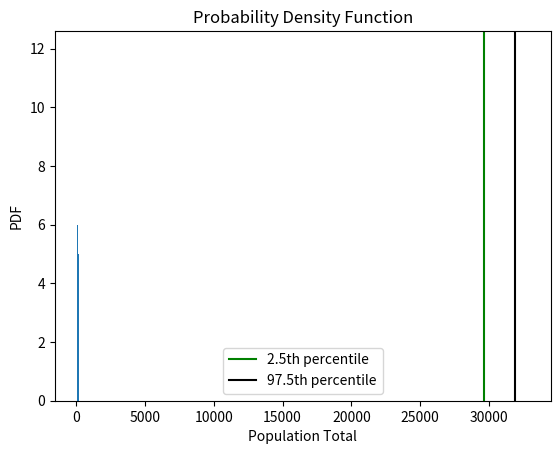

Here is the Python script that generated this plot:
# Import packages
import numpy as np
import pandas as pd

# For plotting
import matplotlib.pyplot as plt

# Create dummy data
number_of_eas = 180
number_of_districts = 5
dummy_ea_populations = pd.DataFrame()
dummy_ea_populations["Population"] = np.random.randint(100, 250, number_of_eas)
dummy_ea_populations["District"] = np.random.randint(1, number_of_districts+1, number_of_eas)


# Dummy data distribution
plt.hist(dummy_ea_populations["Population"],bins=30)
plt.title("Dummy EA Populations")
plt.ylabel("Frequency")
plt.xlabel("Population in EAs")
plt.show()



# Sample for each EA
number_of_samples = number_of_eas
number_of_bootstraps = 10000



# Create empty output array
bootstrapped_population = np.empty(number_of_bootstraps, dtype=int)

for i in range(number_of_bootstraps):
    # In each district, sample once for every EA replacing values each time
    sample = dummy_ea_populations.groupby("District")["Population"].sample(frac=1.0, replace=True, random_state=i)
    
    # sum this sample to obtain a total population value
    sample_population = sum(sample)
    bootstrapped_population[i] = sample_population


# Plot the distribution of these samples' total populations
plt.hist(bootstrapped_population,bins=30,density=True)
plt.axvline(x=np.percentile(bootstrapped_population,[2.5]), ymin=0, ymax=1,label='2.5th percentile',c='g')
plt.axvline(x=np.percentile(bootstrapped_population,[97.5]), ymin=0, ymax=1,label='97.5th percentile',c='k')
plt.xlabel("Population Total")
plt.ylabel("PDF")
plt.title("Probability Density Function")
plt.legend()
plt.show()

# Return the confidence intervals
confidence_interval = np.percentile(bootstrapped_population, [2.5, 97.5])
print("2.5 and 97.5% Confidence interval: ", confidence_interval)


